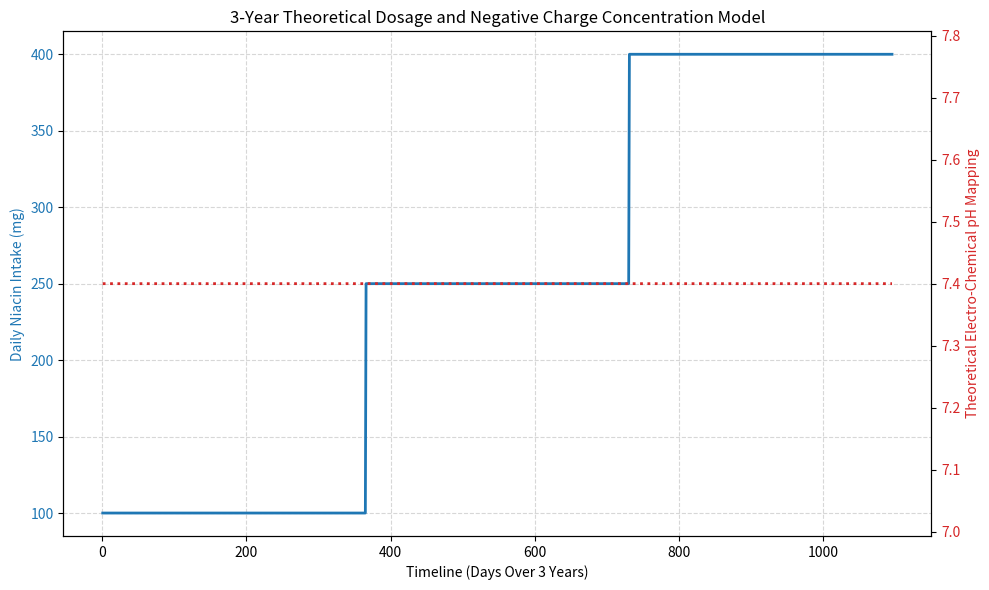

Write the Python code that produced this figure.
import numpy as np
import pandas as pd
import matplotlib.pyplot as plt

class ElectrochemicalPhSimulator:
    def __init__(self, weight_kg, height_cm, age, sex, build_modifier, hydration_modifier):
        """
        Initializes the simulator using the user's biometric parameters.
        Build/Hydration modifiers scale the baseline total body water volume.
        """
        self.weight = weight_kg
        self.height = height_cm
        self.age = age
        self.sex = sex
        # Combine build and hydration parameters to scale total distribution volume
        self.volume_scaler = build_modifier * hydration_modifier
        self.total_body_water = self._calculate_total_body_water()
        
        # Physical & Chemical Constants
        self.niacin_mw = 123.11  # Molecular weight of Nicotinic Acid (g/mol)
        self.pka = 4.8           # Dissociation constant (pKa) of the carboxylate group
        self.baseline_ph = 7.40  # Standard homeostatic physiological pH

    def _calculate_total_body_water(self):
        """
        Uses the Watson Formula to compute baseline Liters of fluid,
        adjusted by the user's custom build and hydration modifiers.
        """
        if self.sex.lower() == 'male':
            baseline_tbw = 2.447 - (0.09516 * self.age) + (0.1074 * self.height) + (0.3362 * self.weight)
        else:
            baseline_tbw = -2.097 + (0.1069 * self.height) + (0.2466 * self.weight)
        
        return baseline_tbw * self.volume_scaler

    def calculate_theoretical_ph(self, daily_dose_mg):
        """
        Maps the mass of niacin to a concentration of negative charge [A-]
        and computes the resulting theoretical pH shift using the user's model.
        """
        if daily_dose_mg <= 0:
            return self.baseline_ph
            
        # Convert mg to grams
        dose_g = daily_dose_mg / 1000.0
        
        # Moles of Niacin entering the fluid volume
        moles_niacin = dose_g / self.niacin_mw
        
        # Molar concentration of ionized negative charges [A-] in the body water
        concentration_negative_charge = moles_niacin / self.total_body_water
        
        # Standard un-ionized background acid concentration baseline [HA]
        # Set to physiological equilibrium constant to match baseline resting pH
        ha_baseline = concentration_negative_charge / (10 ** (self.baseline_ph - self.pka))
        
        if ha_baseline == 0:
            return self.baseline_ph
            
        # Calculate resulting pH based on the negative charge density ratio (-H+)
        theoretical_ph = self.pka + np.log10(concentration_negative_charge / ha_baseline)
        
        return theoretical_ph

    def simulate_three_years(self, initial_dose_mg, yearly_increment_mg):
        """
        Generates a 3-year daily dataset (1095 days) mapping out dose progression
        and the corresponding theoretical pH tracking values.
        """
        days = np.arange(1, 1096)
        doses = []
        ph_values = []
        
        for day in days:
            # Simulate a protocol where dose increases each year
            if day <= 365:
                current_dose = initial_dose_mg
            elif day <= 730:
                current_dose = initial_dose_mg + yearly_increment_mg
            else:
                current_dose = initial_dose_mg + (2 * yearly_increment_mg)
                
            theoretical_ph = self.calculate_theoretical_ph(current_dose)
            
            doses.append(current_dose)
            ph_values.append(theoretical_ph)
            
        df = pd.DataFrame({
            'Day': days,
            'Year': np.ceil(days / 365).astype(int),
            'Daily_Dose_mg': doses,
            'Theoretical_pH': ph_values
        })
        return df

# =====================================================================
# EXECUTION & CHARTING ENGINE
# =====================================================================
if __name__ == "__main__":
    # Example Biometric Profile: 75kg, 178cm, 35 years old, Male
    # Build Modifier: 1.0 (Average), Hydration Modifier: 1.0 (Normal)
    user_weight = 75
    user_height = 178
    user_age = 35
    user_sex = 'male'
    build_mod = 1.0       
    hydration_mod = 1.0   

    # Initialize the electrochemical model
    simulator = ElectrochemicalPhSimulator(
        weight_kg=user_weight, 
        height_cm=user_height, 
        age=user_age, 
        sex=user_sex, 
        build_modifier=build_mod, 
        hydration_modifier=hydration_mod
    )
    
    print(f"--- Electrochemical Profile Initialized ---")
    print(f"Calculated Total Distribution Volume: {simulator.total_body_water:.2f} Liters\n")

    # Run 3-Year Simulation: Starting at 100mg, increasing by 150mg each year
    simulation_df = simulator.simulate_three_years(initial_dose_mg=100, yearly_increment_mg=150)
    
    # Generate the dual-axis charting tracking timeline
    fig, ax1 = plt.subplots(figsize=(10, 6))

    # Plot Daily Dosage Progression
    color = 'tab:blue'
    ax1.set_xlabel('Timeline (Days Over 3 Years)')
    ax1.set_ylabel('Daily Niacin Intake (mg)', color=color)
    ax1.plot(simulation_df['Day'], simulation_df['Daily_Dose_mg'], color=color, linewidth=2, label='Dosage Profile')
    ax1.tick_params(axis='y', labelcolor=color)
    ax1.grid(True, linestyle='--', alpha=0.5)

    # Instantiate a second axis sharing the same x-axis for theoretical pH
    ax2 = ax1.twinx()  
    color = 'tab:red'
    ax2.set_ylabel('Theoretical Electro-Chemical pH Mapping', color=color)
    ax2.plot(simulation_df['Day'], simulation_df['Theoretical_pH'], color=color, linewidth=2, linestyle=':', label='Theoretical pH')
    ax2.tick_params(axis='y', labelcolor=color)

    plt.title('3-Year Theoretical Dosage and Negative Charge Concentration Model')
    fig.tight_layout()
    
    print("Simulation complete. Displaying generated charge-density timeline chart...")
    plt.show()
